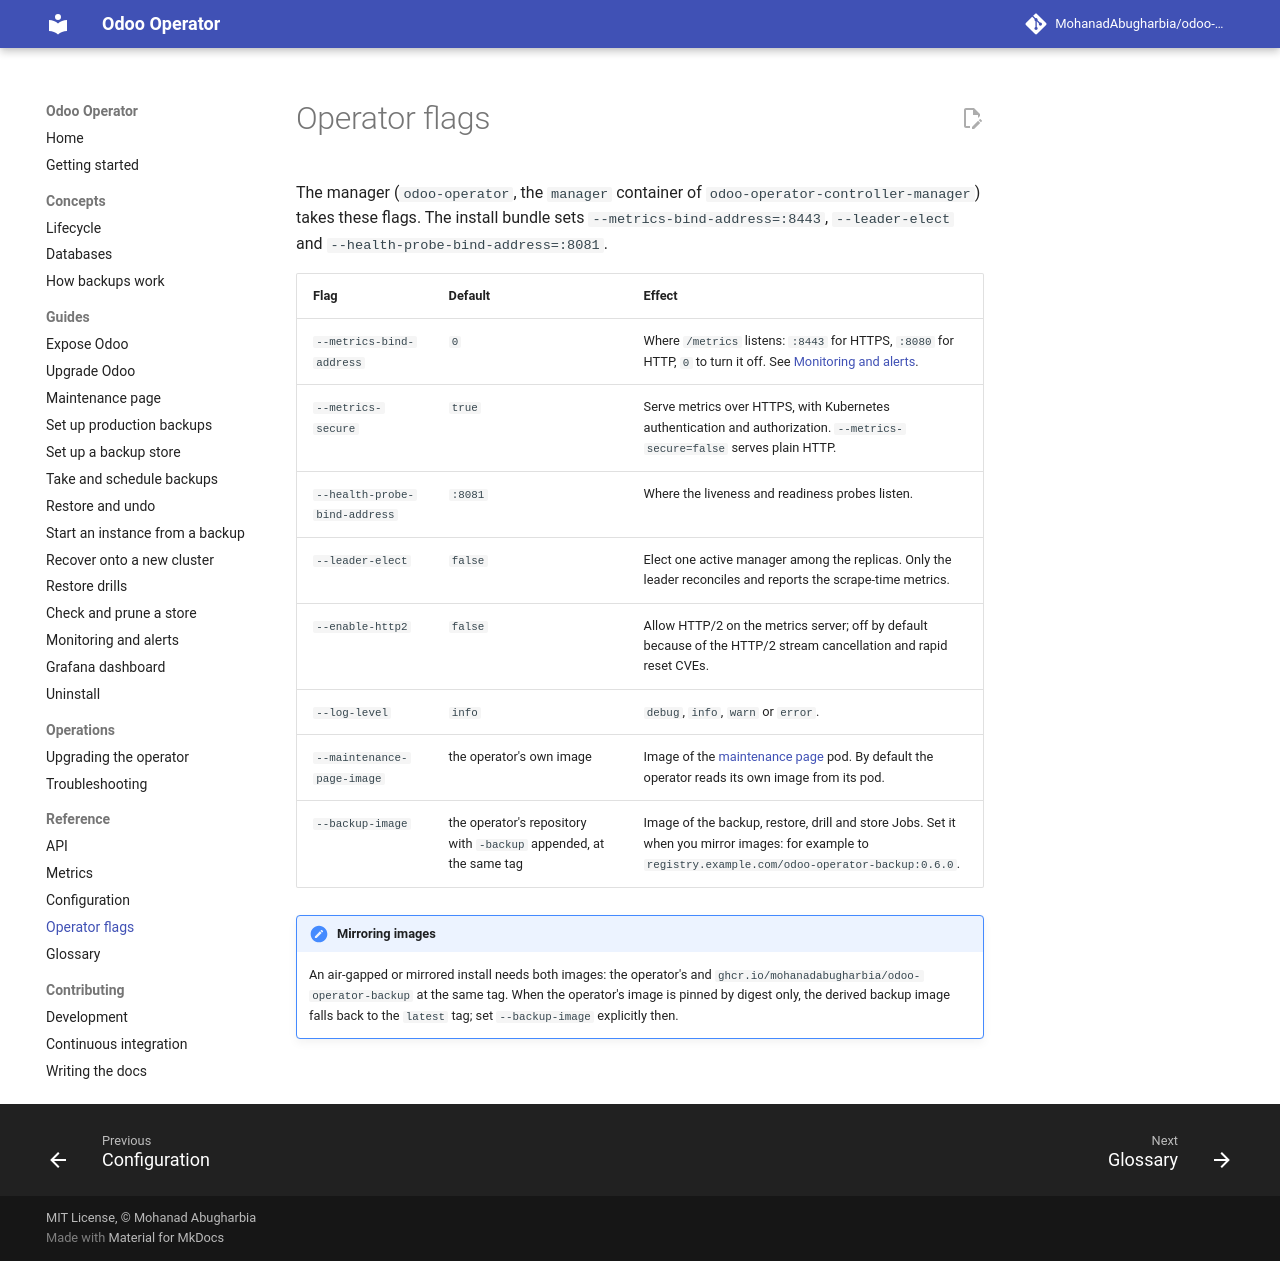

repository: MohanadAbugharbia/odoo-operator · page: 0.6/reference/operator-flags/index.html · generator: mkdocs

# Operator flags

The manager (`odoo-operator`, the `manager` container of
`odoo-operator-controller-manager`) takes these flags. The install bundle
sets `--metrics-bind-address=:8443`, `--leader-elect` and
`--health-probe-bind-address=:8081`.

| Flag | Default | Effect |
|---|---|---|
| `--metrics-bind-address` | `0` | Where `/metrics` listens: `:8443` for HTTPS, `:8080` for HTTP, `0` to turn it off. See [Monitoring and alerts](../guides/monitoring.md). |
| `--metrics-secure` | `true` | Serve metrics over HTTPS, with Kubernetes authentication and authorization. `--metrics-secure=false` serves plain HTTP. |
| `--health-probe-bind-address` | `:8081` | Where the liveness and readiness probes listen. |
| `--leader-elect` | `false` | Elect one active manager among the replicas. Only the leader reconciles and reports the scrape-time metrics. |
| `--enable-http2` | `false` | Allow HTTP/2 on the metrics server; off by default because of the HTTP/2 stream cancellation and rapid reset CVEs. |
| `--log-level` | `info` | `debug`, `info`, `warn` or `error`. |
| `--maintenance-page-image` | the operator's own image | Image of the [maintenance page](../guides/maintenance-page.md) pod. By default the operator reads its own image from its pod. |
| `--backup-image` | the operator's repository with `-backup` appended, at the same tag | Image of the backup, restore, drill and store Jobs. Set it when you mirror images: for example to `registry.example.com/odoo-operator-backup:0.6.0`. |

!!! note "Mirroring images"
    An air-gapped or mirrored install needs both images: the operator's and
    `ghcr.io/mohanadabugharbia/odoo-operator-backup` at the same tag. When
    the operator's image is pinned by digest only, the derived backup image
    falls back to the `latest` tag; set `--backup-image` explicitly then.
